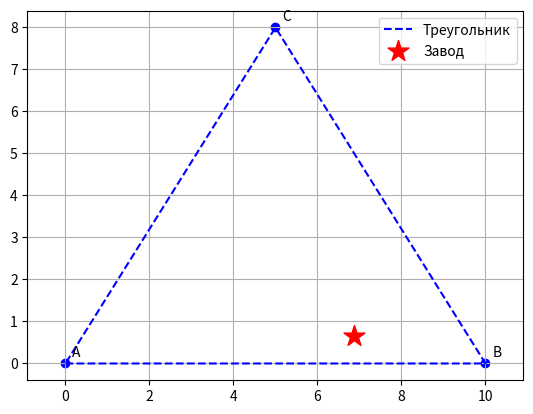

Recreate this plot in Python.
import math
import matplotlib.pyplot as plt

points = [(0, 0), (10, 0), (5, 8)]
weights = [3, 3.5, 1]
tariff = 10

learning_rate = 0.01
iterations = 1000


def derivative(f, x, h=1e-5) -> callable:
    return (f(x + h) - f(x - h)) / (2 * h)

def loss(x, y):
    return tariff * sum(
        w * math.hypot(x - a, y - b)
        for (a, b), w in zip(points, weights)
    )

x, y = 5.0, 3.0 # random value but center is best option

for i in range(iterations):
    dx = derivative(lambda v: loss(v, y), x)
    dy = derivative(lambda v: loss(x, v), y)
    
    step = learning_rate / math.sqrt(i + 1)

    x -= step * dx
    y -= step * dy

print(f"Завод: ({x:.4f}, {y:.4f})")
print(f"Минимальные затраты: {loss(x, y):.2f} сом")



triangle = points + [points[0]]

plt.plot(*zip(*triangle), "b--", label="Треугольник")
plt.scatter(*zip(*points), color="blue")
plt.scatter(x, y, color="red", marker="*", s=250, label="Завод")

for name, (a, b) in zip("ABC", points):
    plt.annotate(name, (a, b), xytext=(5, 5),
                 textcoords="offset points")

plt.axis("equal")
plt.grid()
plt.legend()
plt.show()  
